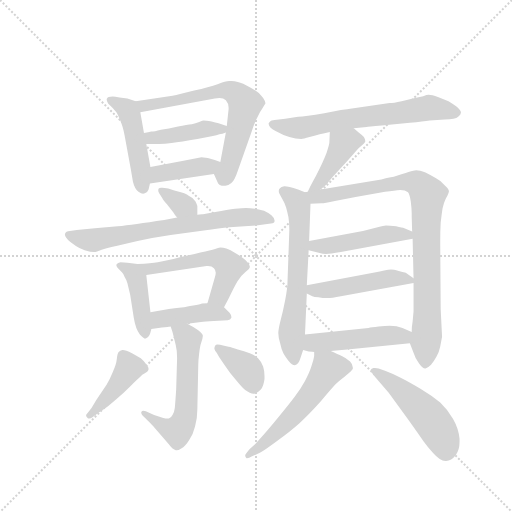
t = 0.00 s
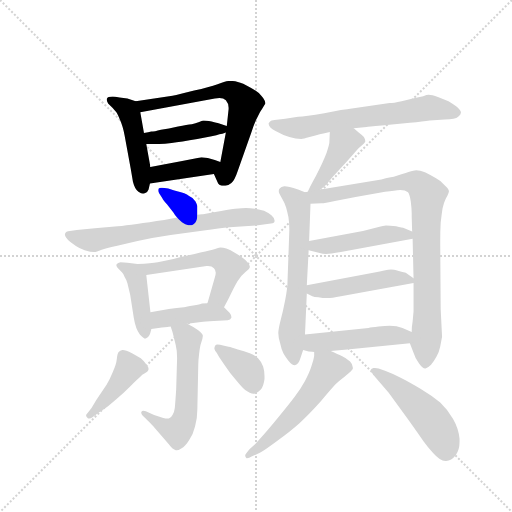
t = 2.83 s
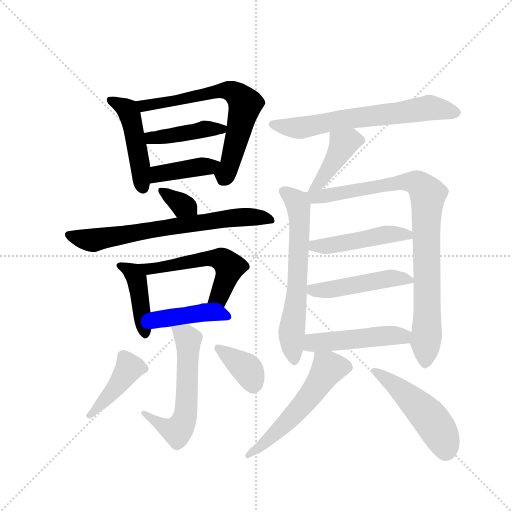
t = 5.66 s
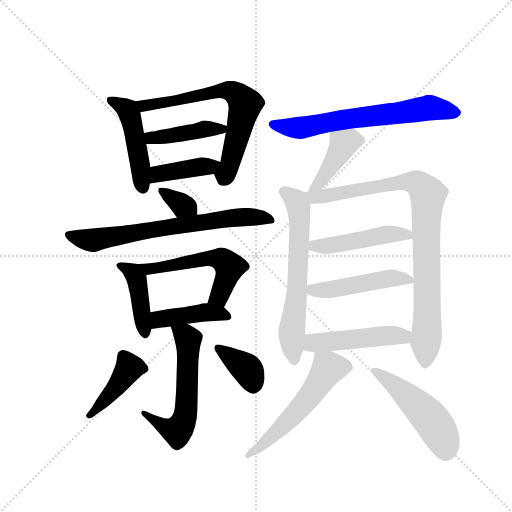
t = 8.49 s
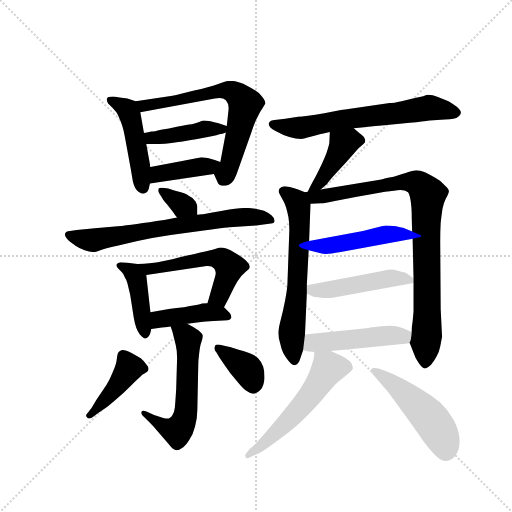
t = 11.31 s
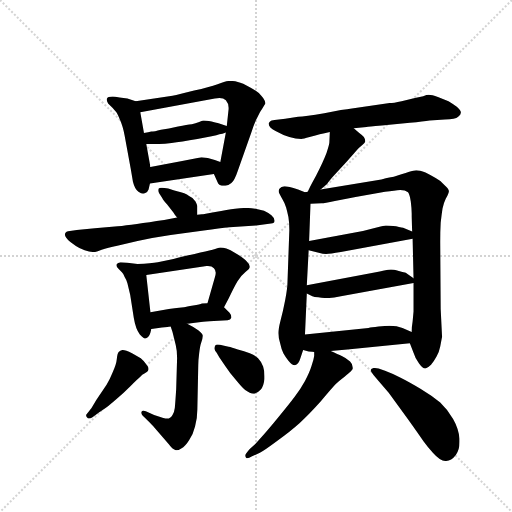
t = 14.14 s

The animated SVG that drew these frames (rendered in a browser with its animation timeline set to each time). Animation: 21 CSS @keyframes rules; one cycle of 14.14 s.

<svg version="1.1" viewBox="0 0 1024 1024" xmlns="http://www.w3.org/2000/svg">
  <g stroke="lightgray" stroke-dasharray="1,1" stroke-width="1" transform="scale(4, 4)">
    <line x1="0" y1="0" x2="256" y2="256"></line>
    <line x1="256" y1="0" x2="0" y2="256"></line>
    <line x1="128" y1="0" x2="128" y2="256"></line>
    <line x1="0" y1="128" x2="256" y2="128"></line>
  </g>
  <g transform="scale(0.92, -0.92) translate(60, -850)">
    <style type="text/css">
      
        @keyframes keyframes0 {
          from {
            stroke: blue;
            stroke-dashoffset: 473;
            stroke-width: 128;
          }
          61% {
            animation-timing-function: step-end;
            stroke: blue;
            stroke-dashoffset: 0;
            stroke-width: 128;
          }
          to {
            stroke: black;
            stroke-width: 1024;
          }
        }
        #make-me-a-hanzi-animation-0 {
          animation: keyframes0 0.6349283854166666s both;
          animation-delay: 0s;
          animation-timing-function: linear;
        }
      
        @keyframes keyframes1 {
          from {
            stroke: blue;
            stroke-dashoffset: 674;
            stroke-width: 128;
          }
          69% {
            animation-timing-function: step-end;
            stroke: blue;
            stroke-dashoffset: 0;
            stroke-width: 128;
          }
          to {
            stroke: black;
            stroke-width: 1024;
          }
        }
        #make-me-a-hanzi-animation-1 {
          animation: keyframes1 0.7985026041666666s both;
          animation-delay: 0.6349283854166666s;
          animation-timing-function: linear;
        }
      
        @keyframes keyframes2 {
          from {
            stroke: blue;
            stroke-dashoffset: 427;
            stroke-width: 128;
          }
          58% {
            animation-timing-function: step-end;
            stroke: blue;
            stroke-dashoffset: 0;
            stroke-width: 128;
          }
          to {
            stroke: black;
            stroke-width: 1024;
          }
        }
        #make-me-a-hanzi-animation-2 {
          animation: keyframes2 0.5974934895833334s both;
          animation-delay: 1.4334309895833333s;
          animation-timing-function: linear;
        }
      
        @keyframes keyframes3 {
          from {
            stroke: blue;
            stroke-dashoffset: 402;
            stroke-width: 128;
          }
          57% {
            animation-timing-function: step-end;
            stroke: blue;
            stroke-dashoffset: 0;
            stroke-width: 128;
          }
          to {
            stroke: black;
            stroke-width: 1024;
          }
        }
        #make-me-a-hanzi-animation-3 {
          animation: keyframes3 0.5771484375s both;
          animation-delay: 2.0309244791666665s;
          animation-timing-function: linear;
        }
      
        @keyframes keyframes4 {
          from {
            stroke: blue;
            stroke-dashoffset: 343;
            stroke-width: 128;
          }
          53% {
            animation-timing-function: step-end;
            stroke: blue;
            stroke-dashoffset: 0;
            stroke-width: 128;
          }
          to {
            stroke: black;
            stroke-width: 1024;
          }
        }
        #make-me-a-hanzi-animation-4 {
          animation: keyframes4 0.5291341145833334s both;
          animation-delay: 2.6080729166666665s;
          animation-timing-function: linear;
        }
      
        @keyframes keyframes5 {
          from {
            stroke: blue;
            stroke-dashoffset: 701;
            stroke-width: 128;
          }
          70% {
            animation-timing-function: step-end;
            stroke: blue;
            stroke-dashoffset: 0;
            stroke-width: 128;
          }
          to {
            stroke: black;
            stroke-width: 1024;
          }
        }
        #make-me-a-hanzi-animation-5 {
          animation: keyframes5 0.8204752604166666s both;
          animation-delay: 3.13720703125s;
          animation-timing-function: linear;
        }
      
        @keyframes keyframes6 {
          from {
            stroke: blue;
            stroke-dashoffset: 426;
            stroke-width: 128;
          }
          58% {
            animation-timing-function: step-end;
            stroke: blue;
            stroke-dashoffset: 0;
            stroke-width: 128;
          }
          to {
            stroke: black;
            stroke-width: 1024;
          }
        }
        #make-me-a-hanzi-animation-6 {
          animation: keyframes6 0.5966796875s both;
          animation-delay: 3.9576822916666665s;
          animation-timing-function: linear;
        }
      
        @keyframes keyframes7 {
          from {
            stroke: blue;
            stroke-dashoffset: 546;
            stroke-width: 128;
          }
          64% {
            animation-timing-function: step-end;
            stroke: blue;
            stroke-dashoffset: 0;
            stroke-width: 128;
          }
          to {
            stroke: black;
            stroke-width: 1024;
          }
        }
        #make-me-a-hanzi-animation-7 {
          animation: keyframes7 0.6943359375s both;
          animation-delay: 4.554361979166666s;
          animation-timing-function: linear;
        }
      
        @keyframes keyframes8 {
          from {
            stroke: blue;
            stroke-dashoffset: 429;
            stroke-width: 128;
          }
          58% {
            animation-timing-function: step-end;
            stroke: blue;
            stroke-dashoffset: 0;
            stroke-width: 128;
          }
          to {
            stroke: black;
            stroke-width: 1024;
          }
        }
        #make-me-a-hanzi-animation-8 {
          animation: keyframes8 0.59912109375s both;
          animation-delay: 5.248697916666666s;
          animation-timing-function: linear;
        }
      
        @keyframes keyframes9 {
          from {
            stroke: blue;
            stroke-dashoffset: 584;
            stroke-width: 128;
          }
          66% {
            animation-timing-function: step-end;
            stroke: blue;
            stroke-dashoffset: 0;
            stroke-width: 128;
          }
          to {
            stroke: black;
            stroke-width: 1024;
          }
        }
        #make-me-a-hanzi-animation-9 {
          animation: keyframes9 0.7252604166666666s both;
          animation-delay: 5.847819010416666s;
          animation-timing-function: linear;
        }
      
        @keyframes keyframes10 {
          from {
            stroke: blue;
            stroke-dashoffset: 421;
            stroke-width: 128;
          }
          58% {
            animation-timing-function: step-end;
            stroke: blue;
            stroke-dashoffset: 0;
            stroke-width: 128;
          }
          to {
            stroke: black;
            stroke-width: 1024;
          }
        }
        #make-me-a-hanzi-animation-10 {
          animation: keyframes10 0.5926106770833334s both;
          animation-delay: 6.573079427083333s;
          animation-timing-function: linear;
        }
      
        @keyframes keyframes11 {
          from {
            stroke: blue;
            stroke-dashoffset: 379;
            stroke-width: 128;
          }
          55% {
            animation-timing-function: step-end;
            stroke: blue;
            stroke-dashoffset: 0;
            stroke-width: 128;
          }
          to {
            stroke: black;
            stroke-width: 1024;
          }
        }
        #make-me-a-hanzi-animation-11 {
          animation: keyframes11 0.5584309895833334s both;
          animation-delay: 7.165690104166666s;
          animation-timing-function: linear;
        }
      
        @keyframes keyframes12 {
          from {
            stroke: blue;
            stroke-dashoffset: 664;
            stroke-width: 128;
          }
          68% {
            animation-timing-function: step-end;
            stroke: blue;
            stroke-dashoffset: 0;
            stroke-width: 128;
          }
          to {
            stroke: black;
            stroke-width: 1024;
          }
        }
        #make-me-a-hanzi-animation-12 {
          animation: keyframes12 0.7903645833333334s both;
          animation-delay: 7.724121093749999s;
          animation-timing-function: linear;
        }
      
        @keyframes keyframes13 {
          from {
            stroke: blue;
            stroke-dashoffset: 420;
            stroke-width: 128;
          }
          58% {
            animation-timing-function: step-end;
            stroke: blue;
            stroke-dashoffset: 0;
            stroke-width: 128;
          }
          to {
            stroke: black;
            stroke-width: 1024;
          }
        }
        #make-me-a-hanzi-animation-13 {
          animation: keyframes13 0.591796875s both;
          animation-delay: 8.514485677083332s;
          animation-timing-function: linear;
        }
      
        @keyframes keyframes14 {
          from {
            stroke: blue;
            stroke-dashoffset: 641;
            stroke-width: 128;
          }
          68% {
            animation-timing-function: step-end;
            stroke: blue;
            stroke-dashoffset: 0;
            stroke-width: 128;
          }
          to {
            stroke: black;
            stroke-width: 1024;
          }
        }
        #make-me-a-hanzi-animation-14 {
          animation: keyframes14 0.7716471354166666s both;
          animation-delay: 9.106282552083332s;
          animation-timing-function: linear;
        }
      
        @keyframes keyframes15 {
          from {
            stroke: blue;
            stroke-dashoffset: 903;
            stroke-width: 128;
          }
          75% {
            animation-timing-function: step-end;
            stroke: blue;
            stroke-dashoffset: 0;
            stroke-width: 128;
          }
          to {
            stroke: black;
            stroke-width: 1024;
          }
        }
        #make-me-a-hanzi-animation-15 {
          animation: keyframes15 0.98486328125s both;
          animation-delay: 9.877929687499998s;
          animation-timing-function: linear;
        }
      
        @keyframes keyframes16 {
          from {
            stroke: blue;
            stroke-dashoffset: 470;
            stroke-width: 128;
          }
          60% {
            animation-timing-function: step-end;
            stroke: blue;
            stroke-dashoffset: 0;
            stroke-width: 128;
          }
          to {
            stroke: black;
            stroke-width: 1024;
          }
        }
        #make-me-a-hanzi-animation-16 {
          animation: keyframes16 0.6324869791666666s both;
          animation-delay: 10.862792968749998s;
          animation-timing-function: linear;
        }
      
        @keyframes keyframes17 {
          from {
            stroke: blue;
            stroke-dashoffset: 478;
            stroke-width: 128;
          }
          61% {
            animation-timing-function: step-end;
            stroke: blue;
            stroke-dashoffset: 0;
            stroke-width: 128;
          }
          to {
            stroke: black;
            stroke-width: 1024;
          }
        }
        #make-me-a-hanzi-animation-17 {
          animation: keyframes17 0.6389973958333334s both;
          animation-delay: 11.495279947916664s;
          animation-timing-function: linear;
        }
      
        @keyframes keyframes18 {
          from {
            stroke: blue;
            stroke-dashoffset: 481;
            stroke-width: 128;
          }
          61% {
            animation-timing-function: step-end;
            stroke: blue;
            stroke-dashoffset: 0;
            stroke-width: 128;
          }
          to {
            stroke: black;
            stroke-width: 1024;
          }
        }
        #make-me-a-hanzi-animation-18 {
          animation: keyframes18 0.6414388020833334s both;
          animation-delay: 12.134277343749998s;
          animation-timing-function: linear;
        }
      
        @keyframes keyframes19 {
          from {
            stroke: blue;
            stroke-dashoffset: 565;
            stroke-width: 128;
          }
          65% {
            animation-timing-function: step-end;
            stroke: blue;
            stroke-dashoffset: 0;
            stroke-width: 128;
          }
          to {
            stroke: black;
            stroke-width: 1024;
          }
        }
        #make-me-a-hanzi-animation-19 {
          animation: keyframes19 0.7097981770833334s both;
          animation-delay: 12.775716145833332s;
          animation-timing-function: linear;
        }
      
        @keyframes keyframes20 {
          from {
            stroke: blue;
            stroke-dashoffset: 499;
            stroke-width: 128;
          }
          62% {
            animation-timing-function: step-end;
            stroke: blue;
            stroke-dashoffset: 0;
            stroke-width: 128;
          }
          to {
            stroke: black;
            stroke-width: 1024;
          }
        }
        #make-me-a-hanzi-animation-20 {
          animation: keyframes20 0.6560872395833334s both;
          animation-delay: 13.485514322916666s;
          animation-timing-function: linear;
        }
      
    </style>
    
      <path d="M 235 630 L 217 636 L 200 638 Q 189 640 185 640 Q 174 640 172 635 L 172 633 Q 172 630 175 625 L 185 615 Q 189 610 193 606 Q 196 602 201 589 Q 207 576 211 555 L 224 484 L 229 455 Q 233 439 241 433 Q 247 429 251 429 Q 253 429 255 430 Q 261 432 263 438 L 266 451 L 267 487 L 258 537 L 253 561 L 245 606 C 241 628 241 628 235 630 Z" fill="lightgray"></path>
    
      <path d="M 405 472 L 413 454 Q 415 446 428 446 L 430 446 Q 436 446 443 452 Q 450 458 457 479 L 486 561 Q 495 588 501 598 Q 506 608 511 615 Q 515 622 517 625 Q 517 632 509 641 Q 501 651 484 660 Q 467 670 457 672 Q 450 674 443 674 L 438 674 Q 431 674 413 667 Q 395 661 362 653 Q 329 644 315 642 L 235 630 C 205 626 216 601 245 606 L 407 636 Q 413 637 417 637 Q 426 637 431 632 Q 437 625 437 616 L 437 613 L 433 576 L 431 562 L 419 498 C 413 469 399 486 405 472 Z" fill="lightgray"></path>
    
      <path d="M 433 576 L 415 582 Q 413 583 400 586 Q 387 588 383 588 Q 381 588 373 585 Q 365 582 357 580 Q 347 579 327 575 Q 306 570 290 568 Q 275 564 269 564 Q 263 562 253 561 C 223 557 228 537 258 537 L 286 537 Q 298 537 313 539 Q 333 542 369 548 L 400 554 Q 412 556 417 558 Q 423 559 431 562 C 453 569 453 569 433 576 Z" fill="lightgray"></path>
    
      <path d="M 266 451 L 405 472 C 435 476 447 489 419 498 L 407 502 Q 391 508 378 508 L 336 500 L 267 487 C 238 481 236 447 266 451 Z" fill="lightgray"></path>
    
      <path d="M 369 383 L 369 402 Q 369 404 365 412 Q 361 420 351 424 Q 343 430 325 434 Q 308 440 302 441 L 293 442 L 290 442 Q 287 442 285 440 Q 284 438 284 436 Q 284 434 286 430 L 293 419 Q 294 416 303 406 L 317 388 Q 319 384 325 377 C 344 354 369 353 369 383 Z" fill="lightgray"></path>
    
      <path d="M 325 377 L 297 372 Q 229 362 196 358 L 146 354 L 107 350 L 92 348 Q 83 348 81 341 Q 81 334 93 324 L 105 315 Q 112 310 124 306 Q 137 302 145 302 Q 149 302 161 307 Q 174 312 195 316 L 239 326 Q 276 334 311 339 L 383 349 Q 418 354 439 356 L 497 360 L 529 364 Q 537 364 537 370 Q 537 376 530 382 Q 523 388 514 392 Q 505 394 495 396 Q 483 398 475 398 Q 467 398 451 396 Q 435 394 408 389 Q 381 384 379 384 Q 377 384 369 383 L 325 377 Z" fill="lightgray"></path>
    
      <path d="M 239 276 L 217 279 Q 207 280 202 280 Q 196 279 194 276 Q 193 275 193 273 Q 193 270 198 265 L 205 258 Q 209 254 211 248 Q 215 242 217 234 L 223 209 L 231 158 Q 235 134 244 123 Q 252 114 256 114 L 257 114 Q 262 116 265 122 Q 267 126 269 135 L 267 171 L 258 252 C 256 274 256 274 239 276 Z" fill="lightgray"></path>
    
      <path d="M 427 182 L 437 201 Q 449 226 456 238 Q 463 250 473 258 Q 483 266 483 269 L 483 271 Q 483 275 477 281 Q 471 288 455 298 Q 439 308 432 310 Q 425 312 419 312 Q 414 311 402 307 Q 390 304 363 298 Q 336 292 317 287 L 283 280 Q 269 278 239 276 C 209 274 228 247 258 252 L 389 272 L 392 272 Q 401 272 405 267 Q 409 263 409 257 Q 409 253 407 247 L 391 191 C 383 162 413 155 427 182 Z" fill="lightgray"></path>
    
      <path d="M 347 146 L 377 150 Q 385 151 405 152 L 435 154 Q 441 154 443 159 L 443 161 Q 443 165 439 170 L 427 182 C 416 193 416 193 391 191 L 379 190 Q 375 188 360 186 Q 345 184 340 182 Q 335 182 307 178 L 267 171 C 237 166 239 131 269 135 L 292 138 Q 295 138 311 140 L 347 146 Z" fill="lightgray"></path>
    
      <path d="M 311 140 L 315 128 L 322 100 Q 325 88 325 72 L 323 4 Q 321 -27 320 -37 Q 319 -46 315 -52 Q 312 -58 307 -60 L 304 -60 Q 297 -60 275 -52 L 257 -44 Q 254 -43 252 -43 Q 248 -43 247 -46 L 247 -47 Q 247 -52 255 -58 L 267 -70 Q 271 -74 284 -89 L 307 -116 Q 315 -127 321 -128 Q 322 -129 324 -129 Q 328 -129 334 -125 Q 343 -120 351 -107 Q 360 -94 364 -77 Q 369 -60 369 -40 L 371 56 Q 371 66 373 82 Q 375 99 377 104 Q 381 115 381 120 Q 381 124 371 132 Q 361 139 347 146 C 320 160 302 168 311 140 Z" fill="lightgray"></path>
    
      <path d="M 155 -47 L 171 -36 Q 179 -30 194 -17 Q 209 -4 224 11 Q 239 26 245 31 Q 249 36 254 38 Q 259 41 261 43 Q 263 46 263 48 Q 263 52 257 59 Q 251 67 246 71 L 227 82 Q 213 89 207 89 L 206 89 Q 201 88 198 85 Q 195 82 194 70 Q 193 58 185 41 Q 178 24 172 14 L 149 -20 L 139 -37 L 127 -52 Q 127 -56 131 -59 Q 132 -60 134 -60 Q 137 -60 141 -57 L 155 -47 Z" fill="lightgray"></path>
    
      <path d="M 417 73 L 430 54 Q 439 40 453 24 Q 466 8 473 2 Q 484 -6 491 -6 L 493 -6 Q 501 -4 507 3 Q 513 10 515 26 L 515 32 Q 515 44 512 53 Q 508 64 501 71 Q 495 77 483 82 Q 471 86 457 90 Q 443 95 437 96 L 425 99 Q 418 101 413 101 Q 409 101 408 99 Q 406 96 406 92 Q 407 88 411 83 L 417 73 Z" fill="lightgray"></path>
    
      <path d="M 709 571 L 737 574 Q 739 574 770 577 L 831 583 Q 861 586 874 588 L 907 590 Q 930 590 936 596 Q 942 601 942 605 L 942 606 Q 942 610 933 618 Q 925 624 915 630 L 892 639 Q 879 644 872 644 Q 868 644 860 641 L 842 637 L 813 630 Q 795 626 787 626 L 705 614 Q 687 612 645 604 Q 603 597 588 596 L 560 592 L 537 589 Q 529 588 527 586 Q 525 584 524 582 L 524 581 Q 524 573 539 565 Q 555 556 569 552 Q 583 548 595 548 Q 599 548 613 552 Q 627 556 635 558 Q 645 560 657 563 L 709 571 Z" fill="lightgray"></path>
    
      <path d="M 637 438 L 651 450 Q 652 452 663 465 L 693 498 Q 711 518 716 524 Q 721 529 727 534 Q 733 539 734 542 L 734 544 Q 734 547 731 552 Q 727 557 721 561 L 709 571 C 686 590 658 593 657 563 L 656 540 Q 656 536 650 518 Q 643 499 627 468 L 619 453 Q 615 446 609 433 C 596 406 614 418 637 438 Z" fill="lightgray"></path>
    
      <path d="M 603 432 L 588 438 Q 566 445 559 445 L 558 445 Q 551 444 548 440 Q 546 438 546 435 Q 546 432 547 430 Q 549 426 554 417 Q 559 409 562 399 Q 565 388 567 378 Q 569 366 569 350 L 565 237 Q 565 224 560 198 Q 555 172 550 154 Q 545 134 545 126 Q 545 117 549 104 Q 552 90 556 82 Q 561 73 567 66 Q 575 56 581 56 Q 589 57 593 71 L 599 89 L 603 123 L 607 212 L 607 230 L 611 306 L 612 326 L 615 407 C 616 427 616 427 603 432 Z" fill="lightgray"></path>
    
      <path d="M 609 433 L 603 432 C 573 427 585 406 615 407 L 639 408 Q 645 408 668 413 L 713 422 L 777 433 Q 799 436 810 437 Q 821 437 827 432 Q 831 426 833 412 Q 835 396 835 386 Q 835 375 836 347 L 837 331 L 839 245 L 839 235 L 839 173 L 837 151 Q 835 140 835 128 C 833 99 829 109 831 104 L 839 83 Q 842 72 851 60 Q 859 49 864 49 L 865 49 Q 870 50 877 57 Q 883 64 889 75 Q 895 86 897 97 L 901 118 L 898 178 L 897 324 Q 897 348 898 366 Q 900 384 902 397 Q 905 410 909 418 Q 916 430 916 435 Q 915 440 906 448 Q 897 458 887 463 Q 877 469 865 475 Q 852 480 845 480 Q 840 480 828 476 Q 817 472 796 466 Q 775 462 769 460 L 637 438 L 609 433 Z" fill="lightgray"></path>
    
      <path d="M 836 347 L 819 354 Q 815 355 801 358 Q 787 360 779 360 Q 775 360 761 356 Q 747 352 729 348 L 612 326 C 583 320 582 313 611 306 L 635 300 Q 641 298 649 298 Q 657 298 681 302 L 837 331 C 863 336 863 336 836 347 Z" fill="lightgray"></path>
    
      <path d="M 839 245 L 822 257 Q 820 258 807 261 Q 795 264 790 264 Q 785 264 775 262 Q 765 260 757 258 L 607 230 C 581 225 581 225 607 212 L 619 206 Q 623 204 632 204 Q 642 202 651 202 Q 661 202 681 206 L 839 235 C 850 237 850 237 839 245 Z" fill="lightgray"></path>
    
      <path d="M 599 89 L 611 86 Q 613 86 623 85 L 659 87 L 695 90 L 831 104 C 861 107 862 116 835 128 L 815 137 Q 803 142 787 142 Q 778 142 763 140 Q 747 138 741 137 L 603 123 C 573 120 570 96 599 89 Z" fill="lightgray"></path>
    
      <path d="M 623 85 L 623 76 Q 622 68 617 54 Q 613 41 603 22 Q 593 4 581 -12 Q 569 -28 546 -56 Q 523 -84 514 -94 L 495 -115 L 483 -126 Q 473 -137 473 -140 Q 473 -144 476 -146 L 477 -146 Q 481 -146 488 -142 L 505 -134 Q 515 -129 543 -108 Q 571 -88 591 -70 Q 610 -53 637 -23 Q 663 8 670 15 Q 677 22 689 31 Q 700 40 703 43 Q 705 46 707 48 L 707 51 Q 707 58 701 64 Q 692 72 683 76 Q 675 80 659 87 C 632 99 623 103 623 85 Z" fill="lightgray"></path>
    
      <path d="M 763 22 L 785 -4 L 823 -56 Q 851 -95 861 -110 Q 871 -124 881 -134 Q 897 -152 908 -152 L 910 -152 Q 921 -152 931 -139 Q 939 -128 939 -111 L 939 -104 Q 937 -82 925 -61 Q 913 -40 897 -25 Q 879 -10 854 5 Q 829 20 811 29 Q 793 38 777 44 L 763 49 Q 759 50 755 50 L 752 50 Q 747 49 746 46 L 746 45 Q 746 41 752 35 L 763 22 Z" fill="lightgray"></path>
    
    
      <clipPath id="make-me-a-hanzi-clip-0">
        <path d="M 235 630 L 217 636 L 200 638 Q 189 640 185 640 Q 174 640 172 635 L 172 633 Q 172 630 175 625 L 185 615 Q 189 610 193 606 Q 196 602 201 589 Q 207 576 211 555 L 224 484 L 229 455 Q 233 439 241 433 Q 247 429 251 429 Q 253 429 255 430 Q 261 432 263 438 L 266 451 L 267 487 L 258 537 L 253 561 L 245 606 C 241 628 241 628 235 630 Z"></path>
      </clipPath>
      <path clip-path="url(#make-me-a-hanzi-clip-0)" d="M 180 634 L 214 614 L 221 603 L 241 515 L 250 441" fill="none" id="make-me-a-hanzi-animation-0" stroke-dasharray="345 690" stroke-linecap="round"></path>
    
      <clipPath id="make-me-a-hanzi-clip-1">
        <path d="M 405 472 L 413 454 Q 415 446 428 446 L 430 446 Q 436 446 443 452 Q 450 458 457 479 L 486 561 Q 495 588 501 598 Q 506 608 511 615 Q 515 622 517 625 Q 517 632 509 641 Q 501 651 484 660 Q 467 670 457 672 Q 450 674 443 674 L 438 674 Q 431 674 413 667 Q 395 661 362 653 Q 329 644 315 642 L 235 630 C 205 626 216 601 245 606 L 407 636 Q 413 637 417 637 Q 426 637 431 632 Q 437 625 437 616 L 437 613 L 433 576 L 431 562 L 419 498 C 413 469 399 486 405 472 Z"></path>
      </clipPath>
      <path clip-path="url(#make-me-a-hanzi-clip-1)" d="M 242 626 L 265 621 L 426 653 L 447 650 L 463 638 L 473 624 L 470 608 L 440 493 L 425 459" fill="none" id="make-me-a-hanzi-animation-1" stroke-dasharray="546 1092" stroke-linecap="round"></path>
    
      <clipPath id="make-me-a-hanzi-clip-2">
        <path d="M 433 576 L 415 582 Q 413 583 400 586 Q 387 588 383 588 Q 381 588 373 585 Q 365 582 357 580 Q 347 579 327 575 Q 306 570 290 568 Q 275 564 269 564 Q 263 562 253 561 C 223 557 228 537 258 537 L 286 537 Q 298 537 313 539 Q 333 542 369 548 L 400 554 Q 412 556 417 558 Q 423 559 431 562 C 453 569 453 569 433 576 Z"></path>
      </clipPath>
      <path clip-path="url(#make-me-a-hanzi-clip-2)" d="M 258 556 L 279 550 L 383 569 L 426 570" fill="none" id="make-me-a-hanzi-animation-2" stroke-dasharray="299 598" stroke-linecap="round"></path>
    
      <clipPath id="make-me-a-hanzi-clip-3">
        <path d="M 266 451 L 405 472 C 435 476 447 489 419 498 L 407 502 Q 391 508 378 508 L 336 500 L 267 487 C 238 481 236 447 266 451 Z"></path>
      </clipPath>
      <path clip-path="url(#make-me-a-hanzi-clip-3)" d="M 273 457 L 291 474 L 411 494" fill="none" id="make-me-a-hanzi-animation-3" stroke-dasharray="274 548" stroke-linecap="round"></path>
    
      <clipPath id="make-me-a-hanzi-clip-4">
        <path d="M 369 383 L 369 402 Q 369 404 365 412 Q 361 420 351 424 Q 343 430 325 434 Q 308 440 302 441 L 293 442 L 290 442 Q 287 442 285 440 Q 284 438 284 436 Q 284 434 286 430 L 293 419 Q 294 416 303 406 L 317 388 Q 319 384 325 377 C 344 354 369 353 369 383 Z"></path>
      </clipPath>
      <path clip-path="url(#make-me-a-hanzi-clip-4)" d="M 289 437 L 361 388" fill="none" id="make-me-a-hanzi-animation-4" stroke-dasharray="215 430" stroke-linecap="round"></path>
    
      <clipPath id="make-me-a-hanzi-clip-5">
        <path d="M 325 377 L 297 372 Q 229 362 196 358 L 146 354 L 107 350 L 92 348 Q 83 348 81 341 Q 81 334 93 324 L 105 315 Q 112 310 124 306 Q 137 302 145 302 Q 149 302 161 307 Q 174 312 195 316 L 239 326 Q 276 334 311 339 L 383 349 Q 418 354 439 356 L 497 360 L 529 364 Q 537 364 537 370 Q 537 376 530 382 Q 523 388 514 392 Q 505 394 495 396 Q 483 398 475 398 Q 467 398 451 396 Q 435 394 408 389 Q 381 384 379 384 Q 377 384 369 383 L 325 377 Z"></path>
      </clipPath>
      <path clip-path="url(#make-me-a-hanzi-clip-5)" d="M 89 340 L 142 328 L 435 375 L 506 378 L 528 373" fill="none" id="make-me-a-hanzi-animation-5" stroke-dasharray="573 1146" stroke-linecap="round"></path>
    
      <clipPath id="make-me-a-hanzi-clip-6">
        <path d="M 239 276 L 217 279 Q 207 280 202 280 Q 196 279 194 276 Q 193 275 193 273 Q 193 270 198 265 L 205 258 Q 209 254 211 248 Q 215 242 217 234 L 223 209 L 231 158 Q 235 134 244 123 Q 252 114 256 114 L 257 114 Q 262 116 265 122 Q 267 126 269 135 L 267 171 L 258 252 C 256 274 256 274 239 276 Z"></path>
      </clipPath>
      <path clip-path="url(#make-me-a-hanzi-clip-6)" d="M 201 272 L 229 257 L 238 243 L 257 123" fill="none" id="make-me-a-hanzi-animation-6" stroke-dasharray="298 596" stroke-linecap="round"></path>
    
      <clipPath id="make-me-a-hanzi-clip-7">
        <path d="M 427 182 L 437 201 Q 449 226 456 238 Q 463 250 473 258 Q 483 266 483 269 L 483 271 Q 483 275 477 281 Q 471 288 455 298 Q 439 308 432 310 Q 425 312 419 312 Q 414 311 402 307 Q 390 304 363 298 Q 336 292 317 287 L 283 280 Q 269 278 239 276 C 209 274 228 247 258 252 L 389 272 L 392 272 Q 401 272 405 267 Q 409 263 409 257 Q 409 253 407 247 L 391 191 C 383 162 413 155 427 182 Z"></path>
      </clipPath>
      <path clip-path="url(#make-me-a-hanzi-clip-7)" d="M 248 274 L 262 265 L 391 288 L 426 284 L 439 270 L 437 259 L 416 206 L 399 196" fill="none" id="make-me-a-hanzi-animation-7" stroke-dasharray="418 836" stroke-linecap="round"></path>
    
      <clipPath id="make-me-a-hanzi-clip-8">
        <path d="M 347 146 L 377 150 Q 385 151 405 152 L 435 154 Q 441 154 443 159 L 443 161 Q 443 165 439 170 L 427 182 C 416 193 416 193 391 191 L 379 190 Q 375 188 360 186 Q 345 184 340 182 Q 335 182 307 178 L 267 171 C 237 166 239 131 269 135 L 292 138 Q 295 138 311 140 L 347 146 Z"></path>
      </clipPath>
      <path clip-path="url(#make-me-a-hanzi-clip-8)" d="M 274 141 L 290 157 L 387 171 L 417 169 L 437 160" fill="none" id="make-me-a-hanzi-animation-8" stroke-dasharray="301 602" stroke-linecap="round"></path>
    
      <clipPath id="make-me-a-hanzi-clip-9">
        <path d="M 311 140 L 315 128 L 322 100 Q 325 88 325 72 L 323 4 Q 321 -27 320 -37 Q 319 -46 315 -52 Q 312 -58 307 -60 L 304 -60 Q 297 -60 275 -52 L 257 -44 Q 254 -43 252 -43 Q 248 -43 247 -46 L 247 -47 Q 247 -52 255 -58 L 267 -70 Q 271 -74 284 -89 L 307 -116 Q 315 -127 321 -128 Q 322 -129 324 -129 Q 328 -129 334 -125 Q 343 -120 351 -107 Q 360 -94 364 -77 Q 369 -60 369 -40 L 371 56 Q 371 66 373 82 Q 375 99 377 104 Q 381 115 381 120 Q 381 124 371 132 Q 361 139 347 146 C 320 160 302 168 311 140 Z"></path>
      </clipPath>
      <path clip-path="url(#make-me-a-hanzi-clip-9)" d="M 318 136 L 349 112 L 346 -19 L 339 -65 L 325 -87 L 315 -86 L 251 -46" fill="none" id="make-me-a-hanzi-animation-9" stroke-dasharray="456 912" stroke-linecap="round"></path>
    
      <clipPath id="make-me-a-hanzi-clip-10">
        <path d="M 155 -47 L 171 -36 Q 179 -30 194 -17 Q 209 -4 224 11 Q 239 26 245 31 Q 249 36 254 38 Q 259 41 261 43 Q 263 46 263 48 Q 263 52 257 59 Q 251 67 246 71 L 227 82 Q 213 89 207 89 L 206 89 Q 201 88 198 85 Q 195 82 194 70 Q 193 58 185 41 Q 178 24 172 14 L 149 -20 L 139 -37 L 127 -52 Q 127 -56 131 -59 Q 132 -60 134 -60 Q 137 -60 141 -57 L 155 -47 Z"></path>
      </clipPath>
      <path clip-path="url(#make-me-a-hanzi-clip-10)" d="M 207 78 L 221 49 L 187 1 L 135 -52" fill="none" id="make-me-a-hanzi-animation-10" stroke-dasharray="293 586" stroke-linecap="round"></path>
    
      <clipPath id="make-me-a-hanzi-clip-11">
        <path d="M 417 73 L 430 54 Q 439 40 453 24 Q 466 8 473 2 Q 484 -6 491 -6 L 493 -6 Q 501 -4 507 3 Q 513 10 515 26 L 515 32 Q 515 44 512 53 Q 508 64 501 71 Q 495 77 483 82 Q 471 86 457 90 Q 443 95 437 96 L 425 99 Q 418 101 413 101 Q 409 101 408 99 Q 406 96 406 92 Q 407 88 411 83 L 417 73 Z"></path>
      </clipPath>
      <path clip-path="url(#make-me-a-hanzi-clip-11)" d="M 413 94 L 478 47 L 492 7" fill="none" id="make-me-a-hanzi-animation-11" stroke-dasharray="251 502" stroke-linecap="round"></path>
    
      <clipPath id="make-me-a-hanzi-clip-12">
        <path d="M 709 571 L 737 574 Q 739 574 770 577 L 831 583 Q 861 586 874 588 L 907 590 Q 930 590 936 596 Q 942 601 942 605 L 942 606 Q 942 610 933 618 Q 925 624 915 630 L 892 639 Q 879 644 872 644 Q 868 644 860 641 L 842 637 L 813 630 Q 795 626 787 626 L 705 614 Q 687 612 645 604 Q 603 597 588 596 L 560 592 L 537 589 Q 529 588 527 586 Q 525 584 524 582 L 524 581 Q 524 573 539 565 Q 555 556 569 552 Q 583 548 595 548 Q 599 548 613 552 Q 627 556 635 558 Q 645 560 657 563 L 709 571 Z"></path>
      </clipPath>
      <path clip-path="url(#make-me-a-hanzi-clip-12)" d="M 529 582 L 591 572 L 872 616 L 932 606" fill="none" id="make-me-a-hanzi-animation-12" stroke-dasharray="536 1072" stroke-linecap="round"></path>
    
      <clipPath id="make-me-a-hanzi-clip-13">
        <path d="M 637 438 L 651 450 Q 652 452 663 465 L 693 498 Q 711 518 716 524 Q 721 529 727 534 Q 733 539 734 542 L 734 544 Q 734 547 731 552 Q 727 557 721 561 L 709 571 C 686 590 658 593 657 563 L 656 540 Q 656 536 650 518 Q 643 499 627 468 L 619 453 Q 615 446 609 433 C 596 406 614 418 637 438 Z"></path>
      </clipPath>
      <path clip-path="url(#make-me-a-hanzi-clip-13)" d="M 725 543 L 702 545 L 686 537 L 641 461 L 616 437" fill="none" id="make-me-a-hanzi-animation-13" stroke-dasharray="292 584" stroke-linecap="round"></path>
    
      <clipPath id="make-me-a-hanzi-clip-14">
        <path d="M 603 432 L 588 438 Q 566 445 559 445 L 558 445 Q 551 444 548 440 Q 546 438 546 435 Q 546 432 547 430 Q 549 426 554 417 Q 559 409 562 399 Q 565 388 567 378 Q 569 366 569 350 L 565 237 Q 565 224 560 198 Q 555 172 550 154 Q 545 134 545 126 Q 545 117 549 104 Q 552 90 556 82 Q 561 73 567 66 Q 575 56 581 56 Q 589 57 593 71 L 599 89 L 603 123 L 607 212 L 607 230 L 611 306 L 612 326 L 615 407 C 616 427 616 427 603 432 Z"></path>
      </clipPath>
      <path clip-path="url(#make-me-a-hanzi-clip-14)" d="M 555 434 L 584 412 L 591 374 L 585 206 L 574 124 L 581 65" fill="none" id="make-me-a-hanzi-animation-14" stroke-dasharray="513 1026" stroke-linecap="round"></path>
    
      <clipPath id="make-me-a-hanzi-clip-15">
        <path d="M 609 433 L 603 432 C 573 427 585 406 615 407 L 639 408 Q 645 408 668 413 L 713 422 L 777 433 Q 799 436 810 437 Q 821 437 827 432 Q 831 426 833 412 Q 835 396 835 386 Q 835 375 836 347 L 837 331 L 839 245 L 839 235 L 839 173 L 837 151 Q 835 140 835 128 C 833 99 829 109 831 104 L 839 83 Q 842 72 851 60 Q 859 49 864 49 L 865 49 Q 870 50 877 57 Q 883 64 889 75 Q 895 86 897 97 L 901 118 L 898 178 L 897 324 Q 897 348 898 366 Q 900 384 902 397 Q 905 410 909 418 Q 916 430 916 435 Q 915 440 906 448 Q 897 458 887 463 Q 877 469 865 475 Q 852 480 845 480 Q 840 480 828 476 Q 817 472 796 466 Q 775 462 769 460 L 637 438 L 609 433 Z"></path>
      </clipPath>
      <path clip-path="url(#make-me-a-hanzi-clip-15)" d="M 607 426 L 623 421 L 656 424 L 820 454 L 850 450 L 864 435 L 870 426 L 865 57" fill="none" id="make-me-a-hanzi-animation-15" stroke-dasharray="775 1550" stroke-linecap="round"></path>
    
      <clipPath id="make-me-a-hanzi-clip-16">
        <path d="M 836 347 L 819 354 Q 815 355 801 358 Q 787 360 779 360 Q 775 360 761 356 Q 747 352 729 348 L 612 326 C 583 320 582 313 611 306 L 635 300 Q 641 298 649 298 Q 657 298 681 302 L 837 331 C 863 336 863 336 836 347 Z"></path>
      </clipPath>
      <path clip-path="url(#make-me-a-hanzi-clip-16)" d="M 619 311 L 783 341 L 819 341 L 828 334" fill="none" id="make-me-a-hanzi-animation-16" stroke-dasharray="342 684" stroke-linecap="round"></path>
    
      <clipPath id="make-me-a-hanzi-clip-17">
        <path d="M 839 245 L 822 257 Q 820 258 807 261 Q 795 264 790 264 Q 785 264 775 262 Q 765 260 757 258 L 607 230 C 581 225 581 225 607 212 L 619 206 Q 623 204 632 204 Q 642 202 651 202 Q 661 202 681 206 L 839 235 C 850 237 850 237 839 245 Z"></path>
      </clipPath>
      <path clip-path="url(#make-me-a-hanzi-clip-17)" d="M 616 226 L 620 219 L 656 220 L 791 245 L 831 240" fill="none" id="make-me-a-hanzi-animation-17" stroke-dasharray="350 700" stroke-linecap="round"></path>
    
      <clipPath id="make-me-a-hanzi-clip-18">
        <path d="M 599 89 L 611 86 Q 613 86 623 85 L 659 87 L 695 90 L 831 104 C 861 107 862 116 835 128 L 815 137 Q 803 142 787 142 Q 778 142 763 140 Q 747 138 741 137 L 603 123 C 573 120 570 96 599 89 Z"></path>
      </clipPath>
      <path clip-path="url(#make-me-a-hanzi-clip-18)" d="M 607 94 L 628 106 L 783 121 L 817 118 L 827 123" fill="none" id="make-me-a-hanzi-animation-18" stroke-dasharray="353 706" stroke-linecap="round"></path>
    
      <clipPath id="make-me-a-hanzi-clip-19">
        <path d="M 623 85 L 623 76 Q 622 68 617 54 Q 613 41 603 22 Q 593 4 581 -12 Q 569 -28 546 -56 Q 523 -84 514 -94 L 495 -115 L 483 -126 Q 473 -137 473 -140 Q 473 -144 476 -146 L 477 -146 Q 481 -146 488 -142 L 505 -134 Q 515 -129 543 -108 Q 571 -88 591 -70 Q 610 -53 637 -23 Q 663 8 670 15 Q 677 22 689 31 Q 700 40 703 43 Q 705 46 707 48 L 707 51 Q 707 58 701 64 Q 692 72 683 76 Q 675 80 659 87 C 632 99 623 103 623 85 Z"></path>
      </clipPath>
      <path clip-path="url(#make-me-a-hanzi-clip-19)" d="M 700 50 L 653 49 L 623 1 L 572 -59 L 527 -104 L 477 -142" fill="none" id="make-me-a-hanzi-animation-19" stroke-dasharray="437 874" stroke-linecap="round"></path>
    
      <clipPath id="make-me-a-hanzi-clip-20">
        <path d="M 763 22 L 785 -4 L 823 -56 Q 851 -95 861 -110 Q 871 -124 881 -134 Q 897 -152 908 -152 L 910 -152 Q 921 -152 931 -139 Q 939 -128 939 -111 L 939 -104 Q 937 -82 925 -61 Q 913 -40 897 -25 Q 879 -10 854 5 Q 829 20 811 29 Q 793 38 777 44 L 763 49 Q 759 50 755 50 L 752 50 Q 747 49 746 46 L 746 45 Q 746 41 752 35 L 763 22 Z"></path>
      </clipPath>
      <path clip-path="url(#make-me-a-hanzi-clip-20)" d="M 751 46 L 814 0 L 874 -58 L 898 -94 L 909 -131" fill="none" id="make-me-a-hanzi-animation-20" stroke-dasharray="371 742" stroke-linecap="round"></path>
    
  </g>
</svg>
